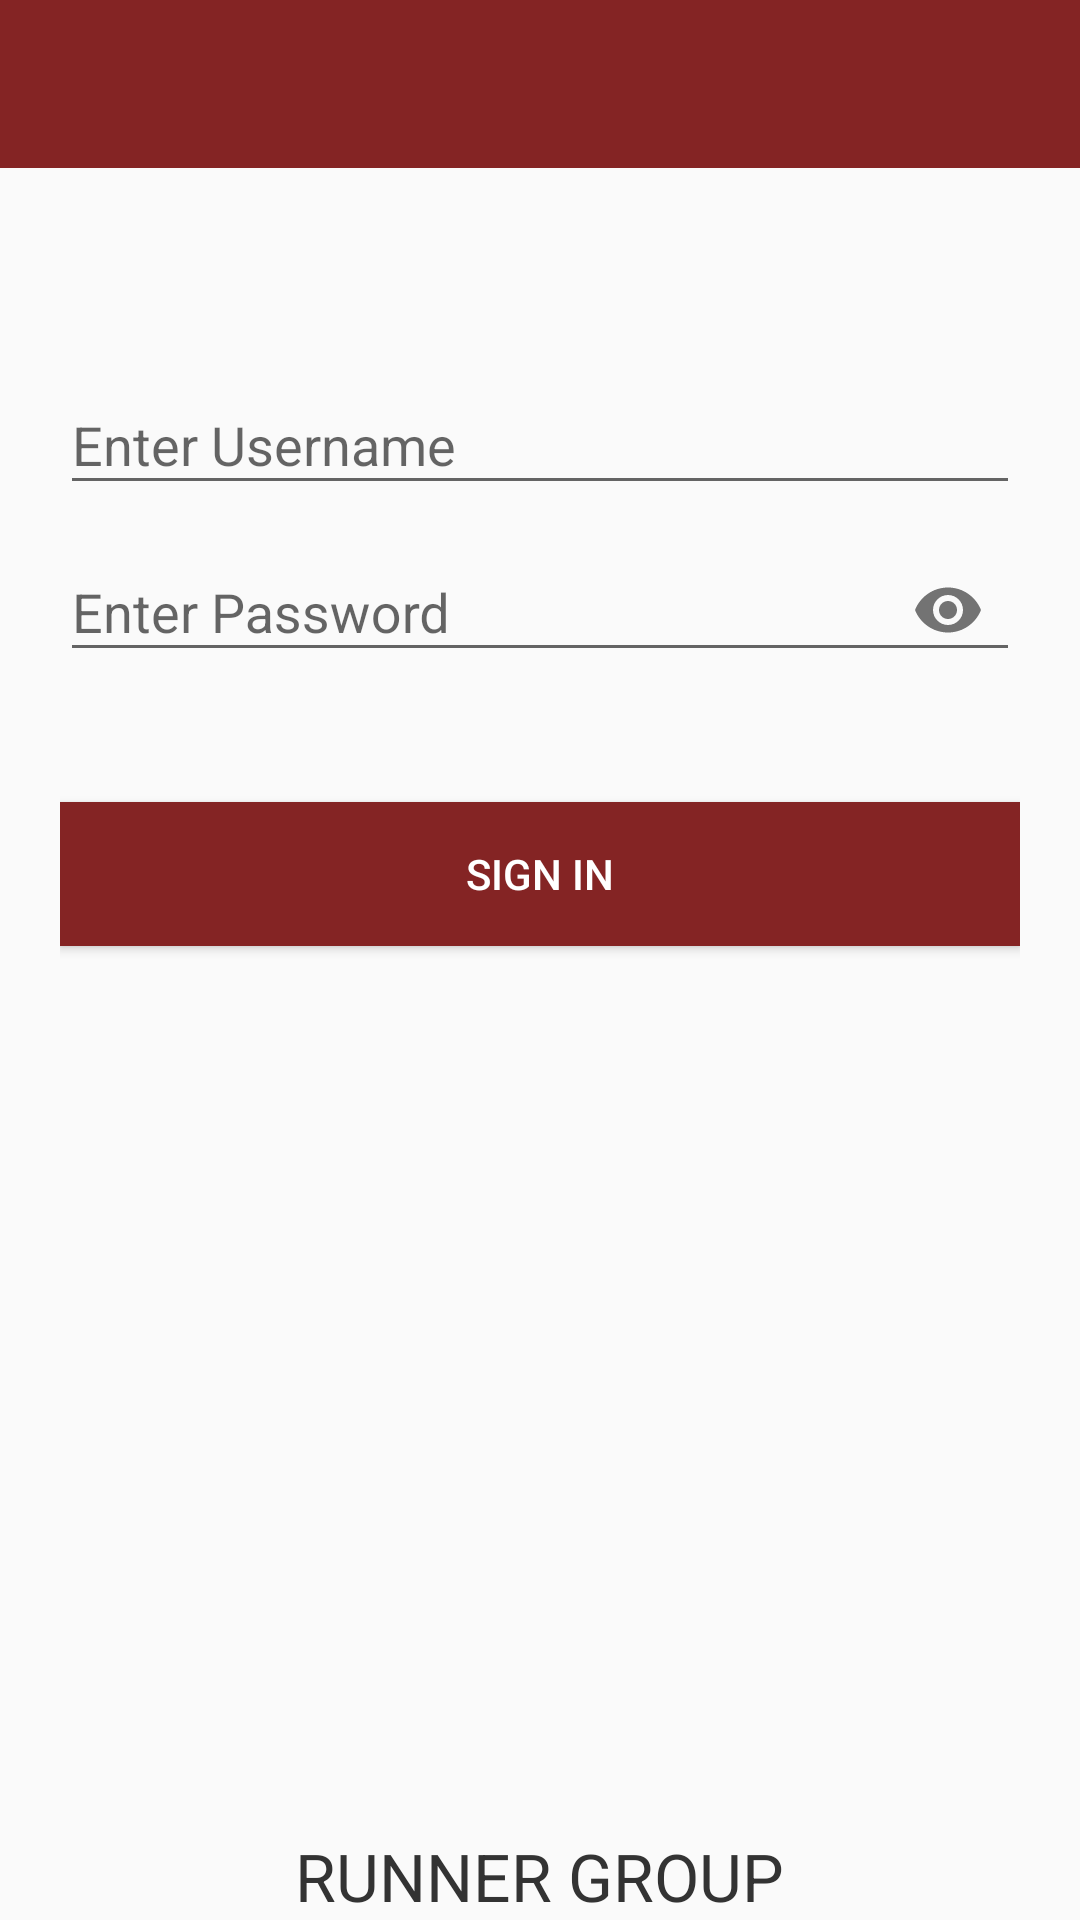

Here is an Android app screen rendered from its layout file. Give the layout XML and the strings, colors and styles it references.
<!-- AndroidManifest.xml: application theme MyMaterialTheme -->
<!-- res/layout/activity_login.xml -->
<LinearLayout xmlns:android="http://schemas.android.com/apk/res/android"
    xmlns:app="http://schemas.android.com/apk/res-auto"
    android:layout_width="match_parent"
    android:layout_height="match_parent"
    android:orientation="vertical">

    <android.support.design.widget.AppBarLayout
        android:layout_width="match_parent"
        android:layout_height="wrap_content"
        android:theme="@style/ThemeOverlay.AppCompat.Dark.ActionBar">

        <android.support.v7.widget.Toolbar
            android:id="@+id/toolbar"
            android:layout_width="match_parent"
            android:layout_height="?attr/actionBarSize"
            android:background="?attr/colorPrimary"
            app:popupTheme="@style/ThemeOverlay.AppCompat.Light" />
    </android.support.design.widget.AppBarLayout>

    <LinearLayout
        android:layout_width="match_parent"
        android:layout_height="match_parent"
        android:orientation="vertical"
        android:paddingLeft="20dp"
        android:paddingRight="20dp"
        android:paddingTop="60dp">


        <android.support.design.widget.TextInputLayout
            android:id="@+id/input_layout_email"
            android:layout_width="match_parent"
            android:layout_height="wrap_content">

            <EditText
                android:id="@+id/input_email"
                android:layout_width="match_parent"
                android:layout_height="wrap_content"
                android:hint="@string/hint_email"
                android:inputType="textEmailAddress" />
        </android.support.design.widget.TextInputLayout>

        <android.support.design.widget.TextInputLayout
            android:id="@+id/input_layout_password"
            android:layout_width="match_parent"
            android:layout_height="wrap_content"
            app:passwordToggleEnabled="true">

            <EditText
                android:id="@+id/input_password"
                android:layout_width="match_parent"
                android:layout_height="wrap_content"
                android:hint="@string/hint_password"
                android:inputType="textPassword"
                app:passwordToggleEnabled="true" />

        </android.support.design.widget.TextInputLayout>


        <Button
            android:id="@+id/btn_signup"
            android:layout_width="fill_parent"
            android:layout_height="wrap_content"
            android:layout_marginTop="40dp"
            android:background="@color/colorPrimary"
            android:text="@string/btn_sign_in"
            android:textColor="@android:color/white" />

        <RelativeLayout
            android:layout_width="match_parent"
            android:layout_height="match_parent">

            <TextView
                android:id="@+id/textView3"
                android:layout_width="wrap_content"
                android:layout_height="wrap_content"
                android:layout_alignParentBottom="true"
                android:layout_centerInParent="true"
                android:text="RUNNER GROUP"
                android:textAppearance="?android:attr/textAppearanceLarge"
                android:textColor="#333" />
        </RelativeLayout>

    </LinearLayout>


</LinearLayout>
<!-- resources referenced by this layout -->
<resources>
  <color name="colorPrimary">#842424</color>
  <string name="btn_sign_in">Sign In</string>
  <string name="hint_email">Enter Username</string>
  <string name="hint_password">Enter Password</string>
  <style name="MyMaterialTheme" parent="MyMaterialTheme.Base">
  
      </style>
  <style name="MyMaterialTheme.Base" parent="Theme.AppCompat.Light.DarkActionBar">
          <item name="windowNoTitle">true</item>
          <item name="windowActionBar">false</item>
          <item name="colorPrimary">@color/colorPrimary</item>
          <item name="colorPrimaryDark">@color/colorPrimaryDark</item>
          <item name="colorAccent">@color/colorAccent</item>
  
  
      </style>
  <color name="colorPrimaryDark">#48080e</color>
  <color name="colorAccent">#69161a</color>
</resources>
